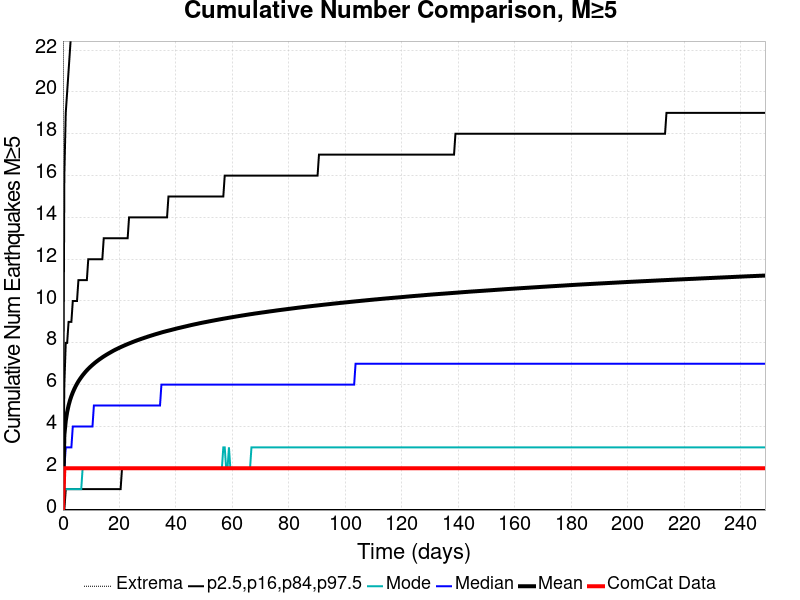

The data file committed next to this chart (first rows):
Time (days), ComCat Data, Simulation Mean, Simulation Median, Simulation Mode, Simulation Minimum, Simulation Maximum, 2.5 %-ile, 16 %-ile, 84 %-ile, 97.5 %-ile
0.0, 0.0, 0.0, 0.0, 0.0, 0.0, 0.0, 0.0, 0.0, 0.0, 0.0
0.498, 2.0, 3.581, 2.0, 1.0, 0.0, 196.0, 0.0, 0.0, 6.0, 16.0
0.996, 2.0, 4.266, 3.0, 1.0, 0.0, 232.0, 0.0, 1.0, 8.0, 19.0
1.494, 2.0, 4.691, 3.0, 1.0, 0.0, 252.0, 0.0, 1.0, 8.0, 20.0
1.992, 2.0, 5, 3.0, 1.0, 0.0, 274.0, 0.0, 1.0, 9.0, 21.0
2.49, 2.0, 5.247, 3.0, 1.0, 0.0, 289.0, 0.0, 1.0, 9.0, 22.0
2.988, 2.0, 5.449, 3.0, 1.0, 0.0, 304.0, 0.0, 1.0, 9.0, 23.0
3.486, 2.0, 5.625, 4.0, 1.0, 0.0, 308.0, 0.0, 1.0, 10.0, 24.0
3.984, 2.0, 5.778, 4.0, 1.0, 0.0, 315.0, 0.0, 1.0, 10.0, 25.0
4.482, 2.0, 5.917, 4.0, 1.0, 0.0, 319.0, 0.0, 1.0, 10.0, 25.0
4.98, 2.0, 6.041, 4.0, 1.0, 0.0, 322.0, 0.0, 1.0, 10.0, 26.0
5.478, 2.0, 6.157, 4.0, 1.0, 0.0, 325.0, 0.0, 1.0, 11.0, 26.0
5.976, 2.0, 6.258, 4.0, 1.0, 0.0, 329.0, 0.0, 1.0, 11.0, 26.0
6.474, 2.0, 6.354, 4.0, 1.0, 0.0, 329.0, 0.0, 1.0, 11.0, 27.0
6.972, 2.0, 6.445, 4.0, 2.0, 0.0, 330.0, 0.0, 1.0, 11.0, 27.0
7.47, 2.0, 6.528, 4.0, 2.0, 0.0, 333.0, 0.0, 1.0, 11.0, 27.0
7.968, 2.0, 6.609, 4.0, 2.0, 0.0, 336.0, 0.0, 1.0, 11.0, 28.0
8.466, 2.0, 6.684, 4.0, 2.0, 0.0, 340.0, 0.0, 1.0, 11.0, 28.0
8.964, 2.0, 6.753, 4.0, 2.0, 0.0, 344.0, 0.0, 1.0, 12.0, 28.0
9.462, 2.0, 6.82, 4.0, 2.0, 0.0, 348.0, 0.0, 1.0, 12.0, 29.0
9.96, 2.0, 6.884, 4.0, 2.0, 0.0, 350.0, 0.0, 1.0, 12.0, 29.0
10.46, 2.0, 6.944, 4.0, 2.0, 0.0, 352.0, 0.0, 1.0, 12.0, 29.0
10.96, 2.0, 7.002, 5.0, 2.0, 0.0, 353.0, 0.0, 1.0, 12.0, 29.0
11.45, 2.0, 7.058, 5.0, 2.0, 0.0, 358.0, 0.0, 1.0, 12.0, 30.0
11.95, 2.0, 7.111, 5.0, 2.0, 0.0, 363.0, 0.0, 1.0, 12.0, 30.0
12.45, 2.0, 7.161, 5.0, 2.0, 0.0, 363.0, 0.0, 1.0, 12.0, 30.0
12.95, 2.0, 7.21, 5.0, 2.0, 0.0, 369.0, 0.0, 1.0, 12.0, 30.0
13.45, 2.0, 7.257, 5.0, 2.0, 0.0, 370.0, 0.0, 1.0, 12.0, 30.0
13.94, 2.0, 7.304, 5.0, 2.0, 0.0, 371.0, 0.0, 1.0, 12.0, 30.0
14.44, 2.0, 7.349, 5.0, 2.0, 0.0, 374.0, 0.0, 1.0, 13.0, 31.0
14.94, 2.0, 7.391, 5.0, 2.0, 0.0, 375.0, 0.0, 1.0, 13.0, 31.0
15.44, 2.0, 7.433, 5.0, 2.0, 0.0, 377.0, 0.0, 1.0, 13.0, 31.0
15.94, 2.0, 7.473, 5.0, 2.0, 0.0, 380.0, 0.0, 1.0, 13.0, 31.0
16.43, 2.0, 7.512, 5.0, 2.0, 0.0, 382.0, 0.0, 1.0, 13.0, 31.0
16.93, 2.0, 7.55, 5.0, 2.0, 0.0, 385.0, 0.0, 1.0, 13.0, 31.0
17.43, 2.0, 7.589, 5.0, 2.0, 0.0, 387.0, 0.0, 1.0, 13.0, 32.0
17.93, 2.0, 7.626, 5.0, 2.0, 0.0, 391.0, 0.0, 1.0, 13.0, 32.0
18.43, 2.0, 7.662, 5.0, 2.0, 0.0, 392.0, 0.0, 1.0, 13.0, 32.0
18.92, 2.0, 7.695, 5.0, 2.0, 0.0, 395.0, 0.0, 1.0, 13.0, 32.0
19.42, 2.0, 7.728, 5.0, 2.0, 0.0, 396.0, 0.0, 1.0, 13.0, 32.0
19.92, 2.0, 7.76, 5.0, 2.0, 0.0, 398.0, 0.0, 1.0, 13.0, 32.0
20.42, 2.0, 7.792, 5.0, 2.0, 0.0, 400.0, 0.0, 1.0, 13.0, 32.0
20.92, 2.0, 7.822, 5.0, 2.0, 0.0, 401.0, 0.0, 2.0, 13.0, 32.0
21.41, 2.0, 7.853, 5.0, 2.0, 0.0, 404.0, 0.0, 2.0, 13.0, 33.0
21.91, 2.0, 7.882, 5.0, 2.0, 0.0, 404.0, 0.0, 2.0, 13.0, 33.0
22.41, 2.0, 7.911, 5.0, 2.0, 0.0, 404.0, 0.0, 2.0, 13.0, 33.0
22.91, 2.0, 7.94, 5.0, 2.0, 0.0, 405.0, 0.0, 2.0, 13.0, 33.0
23.41, 2.0, 7.967, 5.0, 2.0, 0.0, 406.0, 0.0, 2.0, 14.0, 33.0
23.9, 2.0, 7.994, 5.0, 2.0, 0.0, 407.0, 0.0, 2.0, 14.0, 33.0
24.4, 2.0, 8.021, 5.0, 2.0, 0.0, 407.0, 0.0, 2.0, 14.0, 33.0
24.9, 2.0, 8.048, 5.0, 2.0, 0.0, 409.0, 0.0, 2.0, 14.0, 33.0
25.4, 2.0, 8.074, 5.0, 2.0, 0.0, 410.0, 0.0, 2.0, 14.0, 33.0
25.9, 2.0, 8.1, 5.0, 2.0, 0.0, 412.0, 0.0, 2.0, 14.0, 34.0
26.39, 2.0, 8.125, 5.0, 2.0, 0.0, 415.0, 0.0, 2.0, 14.0, 34.0
26.89, 2.0, 8.148, 5.0, 2.0, 0.0, 415.0, 0.0, 2.0, 14.0, 34.0
27.39, 2.0, 8.172, 5.0, 2.0, 0.0, 417.0, 0.0, 2.0, 14.0, 34.0
27.89, 2.0, 8.195, 5.0, 2.0, 0.0, 418.0, 0.0, 2.0, 14.0, 34.0
28.39, 2.0, 8.218, 5.0, 2.0, 0.0, 419.0, 0.0, 2.0, 14.0, 34.0
28.88, 2.0, 8.242, 5.0, 2.0, 0.0, 419.0, 0.0, 2.0, 14.0, 34.0
29.38, 2.0, 8.264, 5.0, 2.0, 0.0, 419.0, 0.0, 2.0, 14.0, 34.0
... 440 more rows
